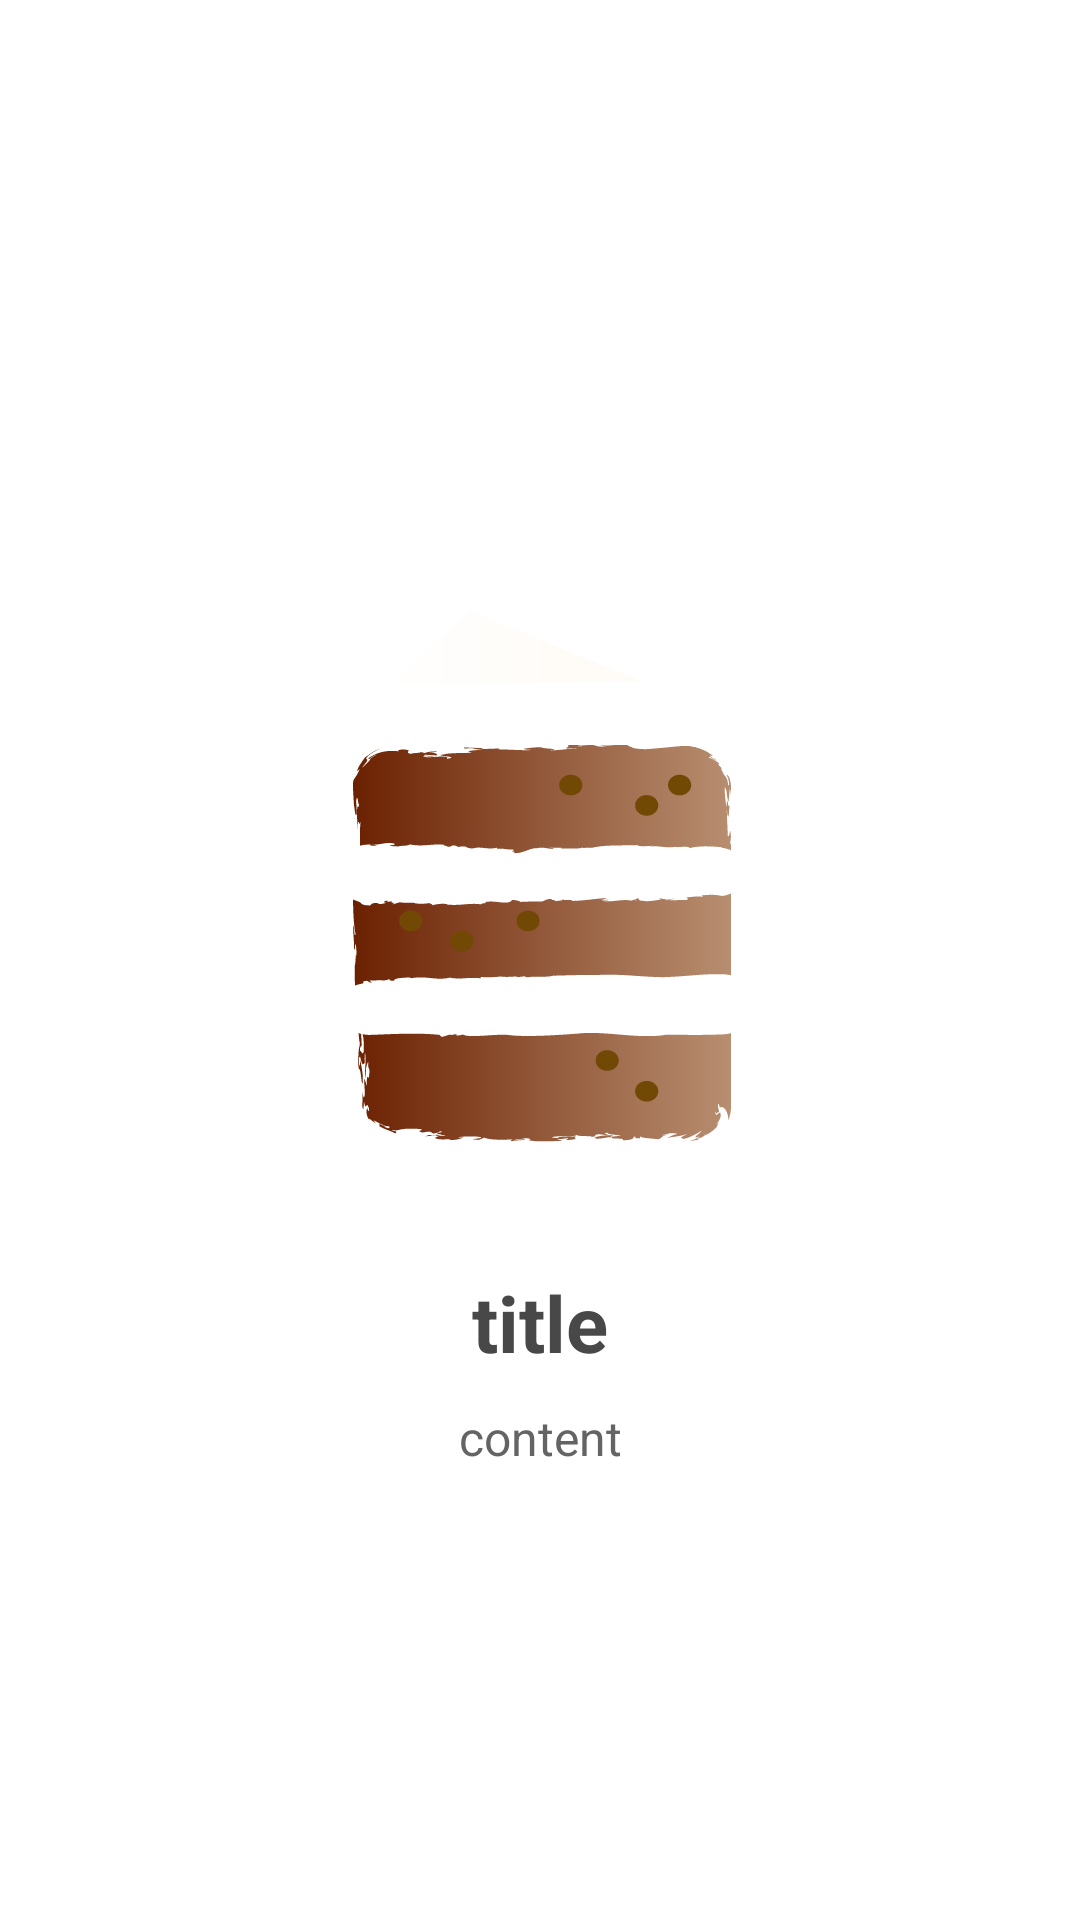

Produce the Android XML layout that renders to this screen, including the resource entries it uses.
<!-- AndroidManifest.xml: application theme AppTheme -->
<!-- res/layout/fragment_bread2.xml -->
<?xml version="1.0" encoding="utf-8"?>
<RelativeLayout xmlns:android="http://schemas.android.com/apk/res/android"
    xmlns:app="http://schemas.android.com/apk/res-auto"
    android:layout_width="wrap_content"
    android:layout_height="wrap_content"
    android:id="@+id/root"
    >

    <RelativeLayout
        android:layout_width="200dp"
        android:layout_height="350dp"
        android:layout_centerInParent="true"
        >

        <ImageView
            android:id="@+id/img"
            android:layout_width="match_parent"
            android:layout_height="match_parent"
            android:layout_above="@+id/tv_title"
            android:layout_marginBottom="5dp"
            android:src="@drawable/spon_choco"
            android:scaleType="center"
            android:layout_centerVertical="true"
            />

        <TextView
            android:id="@+id/tv_title"
            android:layout_width="match_parent"
            android:layout_height="wrap_content"
            android:layout_above="@+id/tv_content"
            android:padding="5dp"
            android:gravity="center"
            android:text="title"
            android:textSize="26sp"
            android:textStyle="bold"
            android:textColor="@color/dark_gray"
            />


        <TextView
            android:id="@+id/tv_content"
            android:layout_width="match_parent"
            android:layout_height="wrap_content"
            android:layout_alignParentBottom="true"
            android:padding="5dp"
            android:gravity="center"
            android:text="content"
            android:textSize="16sp"
            android:textColor="@color/gray"
            />

    </RelativeLayout>



</RelativeLayout>
<!-- resources referenced by this layout -->
<resources>
  <color name="dark_gray">#484848</color>
  <color name="gray">#646464</color>
  <!-- drawable spon_choco: png bitmap (drawable-hdpi, 14290 bytes) -->
  <style name="AppTheme" parent="Theme.AppCompat.Light.NoActionBar">
          
          <item name="colorPrimary">@color/colorPrimary</item>
          <item name="colorPrimaryDark">@color/colorPrimaryDark</item>
          <item name="colorAccent">@color/colorAccent</item>
          <item name="android:windowIsTranslucent">true</item>
          <item name="android:windowBackground">@android:color/white</item>
          <item name="android:windowAnimationStyle">@null</item>
          <item name="android:textColorSecondary">@color/white</item>
      </style>
  <color name="colorPrimary">@color/gray</color>
  <color name="colorPrimaryDark">@color/gray</color>
  <color name="colorAccent">#ffd527</color>
  <color name="white">#FFFFFF</color>
</resources>
